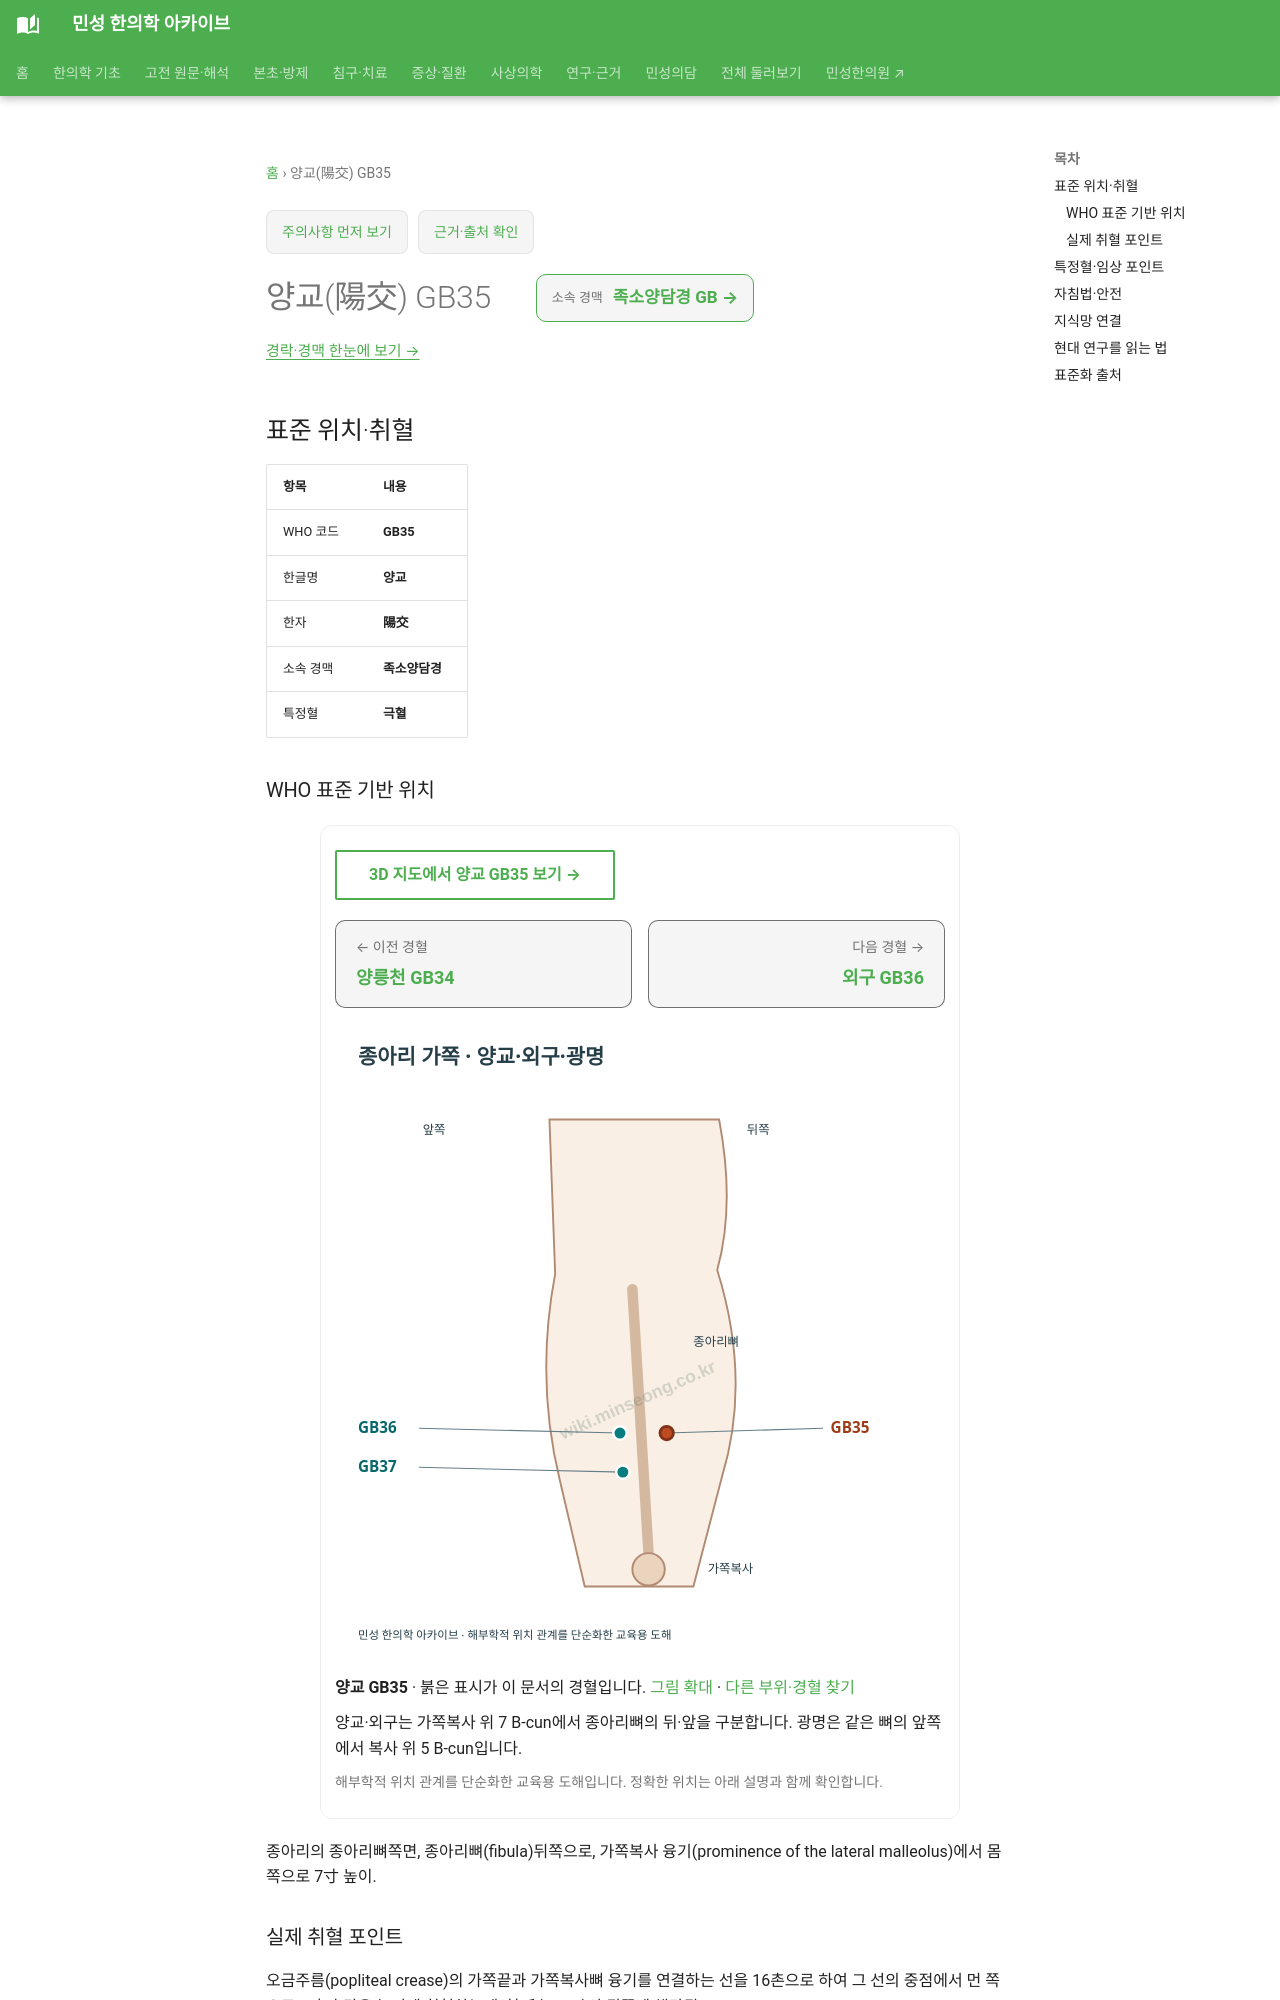

repository: joowon1111/minseong-korean-medicine-wiki · page: acupuncture/points/gb35/index.html · generator: mkdocs

---
title: 양교(陽交) GB35
description: 양교 GB35 표준 위치·취혈·임상 지식망
status: 검토완료
last_reviewed: 2026-08-22
---
# 양교(陽交) GB35

<!-- MS_ACUPOINT_ATLAS_43_START -->
## 표준 위치·취혈

| 항목 | 내용 |
|---|---|
| WHO 코드 | **GB35** |
| 한글명 | **양교** |
| 한자 | **陽交** |
| 소속 경맥 | **족소양담경** |
| 특정혈 | **극혈** |

### WHO 표준 기반 위치

종아리의 종아리뼈쪽면, 종아리뼈(fibula)뒤쪽으로, 가쪽복사 융기(prominence of the lateral malleolus)에서 몸쪽으로 7寸 높이.

### 실제 취혈 포인트

오금주름(popliteal crease)의 가쪽끝과 가쪽복사뼈 융기를 연결하는 선을 16촌으로 하여 그 선의 중점에서 먼 쪽으로 1寸과 같은 높이에 취혈하는데, 外丘(GB36)의 뒤쪽에 해당됨.
